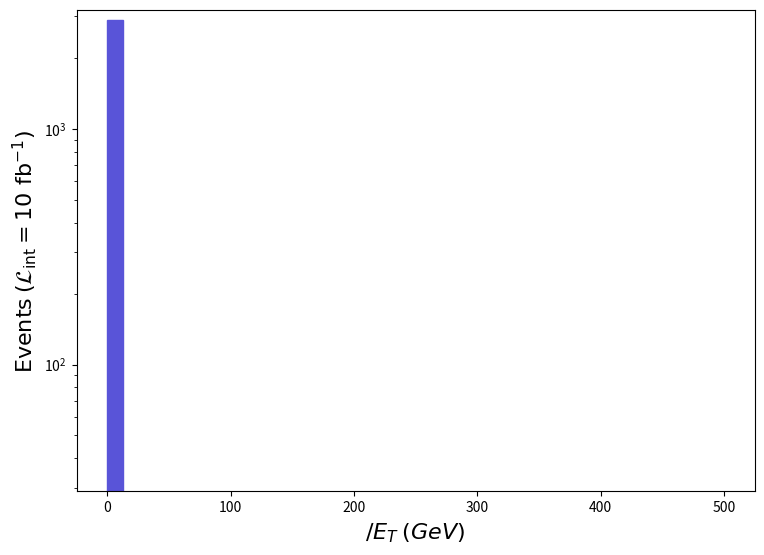

Generate this figure with matplotlib: (Note: this script raises an exception after producing the figure.)
def selection_1():

    # Library import
    import numpy
    import matplotlib
    import matplotlib.pyplot   as plt
    import matplotlib.gridspec as gridspec

    # Library version
    matplotlib_version = matplotlib.__version__
    numpy_version      = numpy.__version__

    # Histo binning
    xBinning = numpy.linspace(0.0,500.0,41,endpoint=True)

    # Creating data sequence: middle of each bin
    xData = numpy.array([6.25,18.75,31.25,43.75,56.25,68.75,81.25,93.75,106.25,118.75,131.25,143.75,156.25,168.75,181.25,193.75,206.25,218.75,231.25,243.75,256.25,268.75,281.25,293.75,306.25,318.75,331.25,343.75,356.25,368.75,381.25,393.75,406.25,418.75,431.25,443.75,456.25,468.75,481.25,493.75])

    # Creating weights for histo: y2_MET_0
    y2_MET_0_weights = numpy.array([2904.0029999999997,0.0,0.0,0.0,0.0,0.0,0.0,0.0,0.0,0.0,0.0,0.0,0.0,0.0,0.0,0.0,0.0,0.0,0.0,0.0,0.0,0.0,0.0,0.0,0.0,0.0,0.0,0.0,0.0,0.0,0.0,0.0,0.0,0.0,0.0,0.0,0.0,0.0,0.0,0.0])

    # Creating a new Canvas
    fig   = plt.figure(figsize=(8.75,6.25),dpi=80)
    frame = gridspec.GridSpec(1,1)
    pad   = fig.add_subplot(frame[0])

    # Creating a new Stack
    pad.hist(x=xData, bins=xBinning, weights=y2_MET_0_weights,\
             label="$run\_01$", histtype="stepfilled", rwidth=1.0,\
             color="#5954d8", edgecolor="#5954d8", linewidth=1, linestyle="solid",\
             bottom=None, cumulative=False, density=False, align="mid", orientation="vertical")


    # Axis
    plt.rc('text',usetex=False)
    plt.xlabel(r"$\slash{E}_{T}$ $(GeV)$ ",\
               fontsize=16,color="black")
    plt.ylabel(r"$\mathrm{Events}$ $(\mathcal{L}_{\mathrm{int}} = 10\ \mathrm{fb}^{-1})$ ",\
               fontsize=16,color="black")

    # Boundary of y-axis
    ymax=(y2_MET_0_weights).max()*1.1
    #ymin=0 # linear scale
    ymin=min([x for x in (y2_MET_0_weights) if x])/100. # log scale
    plt.gca().set_ylim(ymin,ymax)

    # Log/Linear scale for X-axis
    plt.gca().set_xscale("linear")
    #plt.gca().set_xscale("log",nonpositive="clip")

    # Log/Linear scale for Y-axis
    #plt.gca().set_yscale("linear")
    plt.gca().set_yscale("log",nonpositive="clip")

    # Saving the image
    plt.savefig('../../HTML/MadAnalysis5job_0/selection_1.png')

# Running!
if __name__ == '__main__':
    selection_1()
